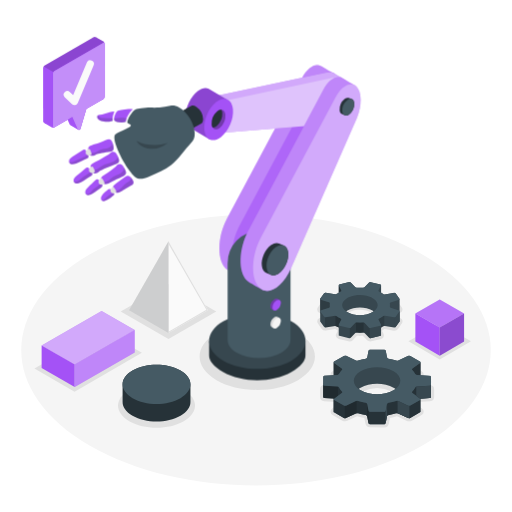
t = 0.00 s
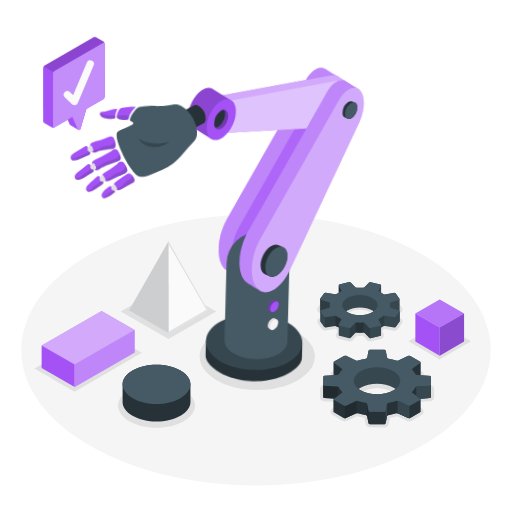
t = 1.13 s
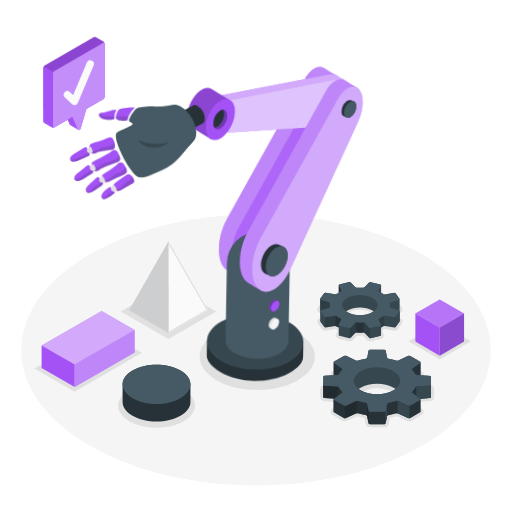
t = 2.25 s
t = 3.00 s: frame unchanged from t = 0.00 s, image omitted
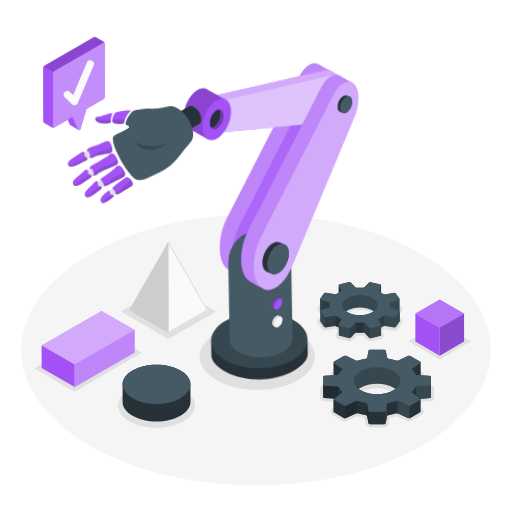
t = 3.75 s
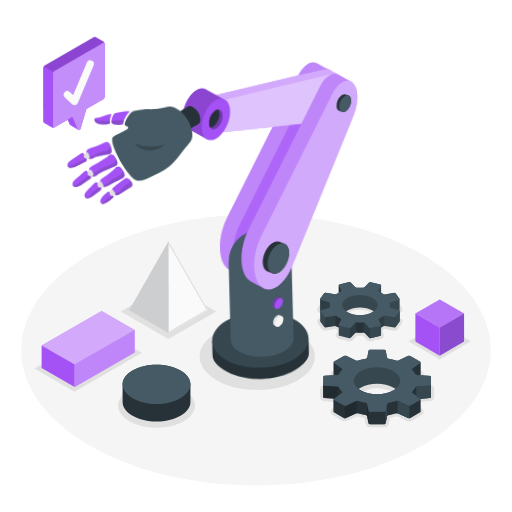
t = 4.88 s

The animated SVG that drew these frames (rendered in a browser with its animation timeline set to each time). Animation: 1 CSS @keyframes rule; one cycle of 6.00 s, repeats indefinitely.

<svg class="animated" id="freepik_stories-robot-arm" xmlns="http://www.w3.org/2000/svg" viewBox="0 0 500 500" version="1.1" xmlns:xlink="http://www.w3.org/1999/xlink" xmlns:svgjs="http://svgjs.com/svgjs"><style>svg#freepik_stories-robot-arm:not(.animated) .animable {opacity: 0;}svg#freepik_stories-robot-arm.animated #freepik--robot-arm--inject-5 {animation: 6s Infinite  linear wind;animation-delay: 0s;}            @keyframes wind {                0% {                    transform: rotate( 0deg );                }                25% {                    transform: rotate( 1deg );                }                75% {                    transform: rotate( -1deg );                }            }        .animator-hidden { display: none; }</style><g id="freepik--Floor--inject-5" class="animable" style="transform-origin: 249.995px 341.768px;"><path id="freepik--floor--inject-5" d="M87.88,248.17c-89.53,51.7-89.53,135.51,0,187.2s234.7,51.69,324.23,0,89.53-135.5,0-187.2S177.41,196.48,87.88,248.17Z" style="fill: rgb(245, 245, 245); transform-origin: 249.995px 341.768px;" class="animable"></path></g><g id="freepik--Shadows--inject-5" class="animable" style="transform-origin: 246.795px 347.536px;"><path id="freepik--Shadow--inject-5" d="M211.43,371.22c-22-12.69-22-33.27,0-46s57.65-12.7,79.63,0,22,33.27,0,46S233.42,383.92,211.43,371.22Z" style="fill: rgb(224, 224, 224); transform-origin: 251.241px 348.22px;" class="animable"></path><path id="freepik--shadow--inject-5" d="M179.42,380.74c7.34,4.24,11,9.79,11,15.34s-3.67,11.1-11,15.34c-14.67,8.47-38.46,8.47-53.14,0-7.33-4.24-11-9.79-11-15.34s3.67-11.1,11-15.34C141,372.27,164.75,372.27,179.42,380.74Z" style="fill: rgb(224, 224, 224); transform-origin: 152.85px 396.08px;" class="animable"></path><polygon id="freepik--shadow--inject-5" points="164.54 277.3 211.17 304.22 164.54 331.14 117.9 304.22 164.54 277.3" style="fill: rgb(224, 224, 224); transform-origin: 164.535px 304.22px;" class="animable"></polygon><polygon id="freepik--shadow--inject-5" points="33.65 359.84 72.82 382.45 138.54 344.56 99.36 321.95 33.65 359.84" style="fill: rgb(224, 224, 224); transform-origin: 86.095px 352.2px;" class="animable"></polygon><polygon id="freepik--shadow--inject-5" points="429.41 315.75 459.94 333.37 429.41 350.99 398.89 333.37 429.41 315.75" style="fill: rgb(224, 224, 224); transform-origin: 429.415px 333.37px;" class="animable"></polygon><path id="freepik--shadow--inject-5" d="M361.26,417.34a4.58,4.58,0,0,1-4.43-3.66l-1-5.42a61,61,0,0,1-7-1.71s.06,0,0,0h-.12L339.21,411a5.27,5.27,0,0,1-2.23.47,5.54,5.54,0,0,1-2.71-.69l-9.51-5.49a3.77,3.77,0,0,1-.32-6.45l5.76-4.14a20.9,20.9,0,0,1-1.44-2.17l-12.13-.77a4.35,4.35,0,0,1-4.06-4.33v-7.07a4.34,4.34,0,0,1,4.07-4.33l12.12-.77a20.9,20.9,0,0,1,1.44-2.17l-5.76-4.15a3.76,3.76,0,0,1,.32-6.44l9.51-5.49a5.43,5.43,0,0,1,2.71-.69,5.27,5.27,0,0,1,2.23.47l9.54,4.42h.18a58.11,58.11,0,0,1,6.88-1.69l1-5.42a4.55,4.55,0,0,1,4.42-3.66h14a4.57,4.57,0,0,1,4.43,3.66l1,5.42a61.54,61.54,0,0,1,7,1.71s-.07,0,0,0h.12l9.55-4.42a5.27,5.27,0,0,1,2.23-.47,5.46,5.46,0,0,1,2.71.69l9.51,5.49a3.76,3.76,0,0,1,.32,6.44l-5.76,4.15a18.54,18.54,0,0,1,1.44,2.17l12.13.77a4.34,4.34,0,0,1,4.06,4.33v7.07a4.35,4.35,0,0,1-4.06,4.33l-12.13.77a20.38,20.38,0,0,1-1.44,2.17l5.76,4.14a3.77,3.77,0,0,1-.32,6.45l-9.51,5.49a5.54,5.54,0,0,1-2.71.69,5.27,5.27,0,0,1-2.23-.47l-9.54-4.42h-.18a60.48,60.48,0,0,1-6.87,1.69l-1,5.42a4.57,4.57,0,0,1-4.43,3.66Zm-7.54-34.71c-3.25,1.88-5.12,4.29-5.12,6.62s1.86,4.74,5.12,6.62a32.51,32.51,0,0,0,29.07,0c3.26-1.88,5.12-4.29,5.12-6.62s-1.86-4.74-5.12-6.62a32.51,32.51,0,0,0-29.07,0Z" style="fill: rgb(224, 224, 224); transform-origin: 368.27px 383.905px;" class="animable"></path><path id="freepik--shadow--inject-5" d="M358.21,332l-3.86-4.06c-1,.05-1.94.08-2.9.08s-1.95,0-2.85-.08l-4.11,4.32a4.24,4.24,0,0,1-3.09,1.21,4.74,4.74,0,0,1-1.14-.13L330.81,331a3.82,3.82,0,0,1-2.58-2.05,3.32,3.32,0,0,1,0-2.87l1.6-3.15a28.34,28.34,0,0,1-2.55-1.57l-9,1.51a4.37,4.37,0,0,1-.64,0,4.57,4.57,0,0,1-3.6-1.88l-3.59-5a3.91,3.91,0,0,1-.69-2.17,3.36,3.36,0,0,1,2.37-3.22l7-2.22v-.66l-6.76-2.15a3.6,3.6,0,0,1-2.67-3.18v-.19a3.23,3.23,0,0,1,.61-1.89l3.91-5.45a4.18,4.18,0,0,1,3.43-1.61,4.87,4.87,0,0,1,.76.06l8.84,1.49c.65-.45,1.35-.89,2.09-1.31l.46-.26-1.47-2.92a3.83,3.83,0,0,1-.42-1.64v-.4l0-.14a3.46,3.46,0,0,1,2.65-2.93l9.77-2.33a3.49,3.49,0,0,1,.91-.11,4.83,4.83,0,0,1,3.39,1.48l3.87,4.07c1-.06,2-.08,3-.08s1.9,0,2.79.07l4.09-4.3a4.27,4.27,0,0,1,3.11-1.23,5.05,5.05,0,0,1,1.12.13l9.43,2.26a3.62,3.62,0,0,1,2.91,3.39,3.3,3.3,0,0,1-.35,1.52l-1.59,3.16.51.29c.73.41,1.41.85,2,1.26l0,0,9-1.51a4.21,4.21,0,0,1,.62-.05,4.62,4.62,0,0,1,3.61,1.88l3.55,4.94a3.72,3.72,0,0,1,.73,2.2v.46l-.06.18a3.38,3.38,0,0,1-2.3,2.6l-7,2.22c0,.22,0,.44,0,.66l6.8,2.15a3.9,3.9,0,0,1,2.12,1.6,3,3,0,0,1,.38,2.51,8,8,0,0,1-1.31,2.31L389.6,320l-1,1.34a4.17,4.17,0,0,1-3.41,1.61,4.69,4.69,0,0,1-.77-.07l-8.83-1.48a27.87,27.87,0,0,1-2.57,1.57l1.49,2.95a3.6,3.6,0,0,1,.08,3.18,3.42,3.42,0,0,1-2.35,1.89l-9.81,2.35a3.55,3.55,0,0,1-.86.1A4.84,4.84,0,0,1,358.21,332Zm6.2-25.33a14.71,14.71,0,0,0-7-3.5,25.67,25.67,0,0,0-5.93-.68c-6,0-11.49,2-13.61,5a3.28,3.28,0,0,0-.55,3.31l.09.24.25.42v0a7.39,7.39,0,0,0,2,2,9.53,9.53,0,0,0,1.15.75,18.09,18.09,0,0,0,4.77,1.82,25.73,25.73,0,0,0,5.93.68,22.4,22.4,0,0,0,10.72-2.5,10.6,10.6,0,0,0,1.19-.78,7.59,7.59,0,0,0,1.71-1.68,3.28,3.28,0,0,0,.3-3.83l-.18-.3a4.4,4.4,0,0,0-.26-.36c-.07-.1-.15-.19-.23-.29Z" style="fill: rgb(224, 224, 224); transform-origin: 351.396px 308.116px;" class="animable"></path></g><g id="freepik--gears-2--inject-5" class="animable animator-hidden" style="transform-origin: 251.66px 177.28px;"><path id="freepik--Gear--inject-5" d="M446.05,236l-2.29-3.53a24.68,24.68,0,0,1-6.72,1.25l-.88,4.1a1.59,1.59,0,0,1-1.63,1.28,30.18,30.18,0,0,1-9.81-2.1,1.59,1.59,0,0,1-1-1.83l.87-4.1a25,25,0,0,1-5.63-3.87l-3.52,2.29h0a1.6,1.6,0,0,1-2.06-.26,32.43,32.43,0,0,1-3.08-4,30.08,30.08,0,0,1-2.38-4.42,1.6,1.6,0,0,1,.6-2l3.53-2.28a24.77,24.77,0,0,1-1.24-6.73l-4.12-.87a1.61,1.61,0,0,1-1.27-1.64,30.2,30.2,0,0,1,2.09-9.8,1.6,1.6,0,0,1,1.83-1l4.11.87a24.33,24.33,0,0,1,3.88-5.63l-2.29-3.53a1.6,1.6,0,0,1,.25-2.06,30.68,30.68,0,0,1,8.41-5.45,1.57,1.57,0,0,1,2,.6L428,184.9a24.72,24.72,0,0,1,6.72-1.26l.88-4.1a1.61,1.61,0,0,1,1.64-1.28,30.68,30.68,0,0,1,9.8,2.08,1.64,1.64,0,0,1,1,1.84l-.88,4.11a25,25,0,0,1,5.63,3.87l3.52-2.28a1.59,1.59,0,0,1,2.06.25,29.49,29.49,0,0,1,3.08,4,30.24,30.24,0,0,1,2.39,4.45,1.6,1.6,0,0,1-.61,2l-3.53,2.29a24.7,24.7,0,0,1,1.24,6.71l4.12.88a1.63,1.63,0,0,1,1.28,1.64,30.42,30.42,0,0,1-2.1,9.8,1.61,1.61,0,0,1-1.83,1l-4.11-.88a24.56,24.56,0,0,1-3.88,5.63l2.3,3.53a1.6,1.6,0,0,1-.26,2.06,29.62,29.62,0,0,1-4,3.07,30.59,30.59,0,0,1-4.42,2.39l-.06,0A1.6,1.6,0,0,1,446.05,236Zm12-17.68,4.78.95a26.8,26.8,0,0,0,1.92-9.39l-4.7-1a.75.75,0,0,1-.6-.73,23.69,23.69,0,0,0-1.37-7.41.77.77,0,0,1,.3-.9l4.07-2.71a28.92,28.92,0,0,0-2.27-4.21,22.43,22.43,0,0,0-3-3.79l-4,2.61a.76.76,0,0,1-.94-.08,23.61,23.61,0,0,0-6.22-4.28.77.77,0,0,1-.42-.85l1-4.79a27.2,27.2,0,0,0-9.39-1.9l-1,4.68a.76.76,0,0,1-.73.61,23,23,0,0,0-7.41,1.38.76.76,0,0,1-.9-.3l-2.72-4.08a30,30,0,0,0-4.2,2.27,22.37,22.37,0,0,0-3.78,3l2.61,4a.76.76,0,0,1-.09.95,23.18,23.18,0,0,0-4.28,6.2.76.76,0,0,1-.85.43l-4.78-1a26.8,26.8,0,0,0-1.92,9.39l4.69,1a.78.78,0,0,1,.61.73,23.71,23.71,0,0,0,1.37,7.43.76.76,0,0,1-.3.89l-4.06,2.71a29,29,0,0,0,2.26,4.2,29.3,29.3,0,0,0,2.93,3.79.08.08,0,0,0,.1,0l4-2.61a.76.76,0,0,1,.94.09,23.3,23.3,0,0,0,6.22,4.26.77.77,0,0,1,.42.85l-1,4.79a27,27,0,0,0,9.39,1.92l1-4.69a.77.77,0,0,1,.73-.6,23.47,23.47,0,0,0,7.42-1.39.76.76,0,0,1,.89.31l2.72,4.07a29,29,0,0,0,4.2-2.27,22.85,22.85,0,0,0,3.79-3l-2.62-4a.75.75,0,0,1,.09-.94,23.43,23.43,0,0,0,4.28-6.21.76.76,0,0,1,.41-.38A.74.74,0,0,1,458,218.34Zm-19.31,4.81h0a14,14,0,0,1-11.31-2.41,14.78,14.78,0,0,1,5.65-26.51,13.92,13.92,0,0,1,11.31,2.4,14.93,14.93,0,0,1,5.87,15.11,14.72,14.72,0,0,1-9.17,10.68A16.45,16.45,0,0,1,438.71,223.15ZM423,206a13.39,13.39,0,0,0,5.3,13.57,12.34,12.34,0,0,0,10.05,2.14h0a13.25,13.25,0,0,0,5.07-23.81,12.43,12.43,0,0,0-10.05-2.14,14.65,14.65,0,0,0-2.13.66A13.21,13.21,0,0,0,423,206Z" style="fill: rgb(240, 240, 240); transform-origin: 435.88px 208.68px;" class="animable"></path><path id="freepik--gear--inject-5" d="M360.62,171.89a10.69,10.69,0,0,0,4.2,10.81,10,10,0,0,0,8.09,1.72,11.7,11.7,0,0,0,1.68-.52,9.36,9.36,0,0,0,1.28-.6,10.52,10.52,0,0,0,5.28-7,10.66,10.66,0,0,0-4.2-10.81,10,10,0,0,0-8.09-1.72A10.67,10.67,0,0,0,360.62,171.89Zm1.27.27a9.26,9.26,0,0,1,4.64-6.17,10.62,10.62,0,0,1,1.13-.53,11.74,11.74,0,0,1,1.49-.46,8.7,8.7,0,0,1,7,1.5,9.27,9.27,0,0,1-3.54,16.66,8.68,8.68,0,0,1-7-1.5A9.38,9.38,0,0,1,361.89,172.16Zm-9.17,13.71a22.69,22.69,0,0,0,2.18,2.83,1.25,1.25,0,0,0,1.6.21l2.43-1.58A17.51,17.51,0,0,0,362.8,190l-.6,2.82a1.24,1.24,0,0,0,.75,1.42,21.22,21.22,0,0,0,7,1.49,1.24,1.24,0,0,0,1.27-1l.6-2.83a17.93,17.93,0,0,0,4.62-.86l1.57,2.43a1.26,1.26,0,0,0,1.5.49h0c.59-.26,1.18-.55,1.76-.86s.94-.55,1.4-.85a21,21,0,0,0,2.83-2.18,1.24,1.24,0,0,0,.2-1.59l-1.58-2.43a17.81,17.81,0,0,0,2.67-3.87l2.82.6A1.23,1.23,0,0,0,391,182a21.62,21.62,0,0,0,1.49-7,1.24,1.24,0,0,0-1-1.27l-2.83-.61a17.61,17.61,0,0,0-.85-4.61l2.42-1.58a1.23,1.23,0,0,0,.48-1.53,21.74,21.74,0,0,0-3.89-6,1.25,1.25,0,0,0-1.6-.2l-2.42,1.57a18.1,18.1,0,0,0-3.87-2.66l.6-2.82a1.26,1.26,0,0,0-.76-1.43,21.67,21.67,0,0,0-7-1.48,1.25,1.25,0,0,0-1.27,1l-.6,2.83a17.21,17.21,0,0,0-4.62.85l-1.58-2.42a1.22,1.22,0,0,0-1.54-.47,20.76,20.76,0,0,0-3.14,1.69,21.3,21.3,0,0,0-2.83,2.19,1.22,1.22,0,0,0-.2,1.59l1.57,2.43A17.51,17.51,0,0,0,355,166l-2.83-.6a1.25,1.25,0,0,0-1.42.76,21.57,21.57,0,0,0-1.49,7,1.27,1.27,0,0,0,1,1.27l2.83.6a17.62,17.62,0,0,0,.86,4.62l-2.43,1.57a1.26,1.26,0,0,0-.47,1.54A22.4,22.4,0,0,0,352.72,185.87Zm-.47-3.58,2.8-1.87a.64.64,0,0,0,.25-.76,16.46,16.46,0,0,1-1-5.22.66.66,0,0,0-.52-.62l-3.23-.68a18.93,18.93,0,0,1,1.32-6.43l3.29.65a.63.63,0,0,0,.72-.35,16.52,16.52,0,0,1,3-4.37.65.65,0,0,0,.08-.8l-1.81-2.78a15.94,15.94,0,0,1,2.6-2.06,20.67,20.67,0,0,1,2.88-1.56l1.87,2.81a.63.63,0,0,0,.76.25,16.46,16.46,0,0,1,5.21-1,.64.64,0,0,0,.62-.51l.69-3.23a19.21,19.21,0,0,1,6.43,1.31l-.66,3.3a.66.66,0,0,0,.36.72,16.49,16.49,0,0,1,4.37,3,.64.64,0,0,0,.76.1l0,0,2.78-1.8A15.54,15.54,0,0,1,388,163a20.14,20.14,0,0,1,1.56,2.89l-2.8,1.87a.65.65,0,0,0-.26.76,16.17,16.17,0,0,1,1,5.21.66.66,0,0,0,.52.62l3.24.69a19.17,19.17,0,0,1-1.32,6.43l-3.29-.66a.7.7,0,0,0-.38,0,.62.62,0,0,0-.34.32,16.7,16.7,0,0,1-3,4.37.65.65,0,0,0-.08.8l1.8,2.78a16.5,16.5,0,0,1-2.6,2.06,21,21,0,0,1-2.87,1.56l-1.87-2.81a.66.66,0,0,0-.76-.26,16.51,16.51,0,0,1-5.22,1,.64.64,0,0,0-.62.51l-.68,3.23a19.08,19.08,0,0,1-6.44-1.32l.66-3.3a.63.63,0,0,0-.36-.71,16.58,16.58,0,0,1-4.37-3,.63.63,0,0,0-.8-.08l-2.81,1.83a21.25,21.25,0,0,1-3.58-5.51Z" style="fill: rgb(240, 240, 240); transform-origin: 370.875px 174.055px;" class="animable"></path><path id="freepik--gear--inject-5" d="M48.33,218.2a10.65,10.65,0,0,0,4.2,10.8,10,10,0,0,0,8.09,1.72,11.67,11.67,0,0,0,1.68-.51,13.62,13.62,0,0,0,1.28-.6,10.52,10.52,0,0,0,1.08-17.84,9.94,9.94,0,0,0-8.09-1.72A10.66,10.66,0,0,0,48.33,218.2Zm1.27.27a9.24,9.24,0,0,1,4.64-6.17,8.83,8.83,0,0,1,1.12-.53,10.45,10.45,0,0,1,1.5-.46,8.63,8.63,0,0,1,7,1.5,9.26,9.26,0,0,1-3.55,16.65,8.63,8.63,0,0,1-7-1.5A9.36,9.36,0,0,1,49.6,218.47Zm-9.17,13.7A22.56,22.56,0,0,0,42.61,235a1.25,1.25,0,0,0,1.6.2l2.42-1.57a18.16,18.16,0,0,0,3.88,2.66l-.61,2.82a1.25,1.25,0,0,0,.76,1.42,21.74,21.74,0,0,0,7,1.49,1.23,1.23,0,0,0,1.27-1l.6-2.82a17.93,17.93,0,0,0,4.63-.86l1.57,2.43a1.25,1.25,0,0,0,1.5.48h0c.59-.26,1.18-.54,1.75-.86s1-.54,1.41-.84a22.61,22.61,0,0,0,2.83-2.18,1.25,1.25,0,0,0,.2-1.6l-1.58-2.43a17.68,17.68,0,0,0,2.67-3.87l2.82.6a1.24,1.24,0,0,0,1.42-.75,21.68,21.68,0,0,0,1.49-7,1.27,1.27,0,0,0-1-1.28l-2.83-.6a17.69,17.69,0,0,0-.85-4.62L78,213.29a1.24,1.24,0,0,0,.47-1.54,20.83,20.83,0,0,0-1.69-3.16,23,23,0,0,0-2.19-2.83,1.25,1.25,0,0,0-1.6-.19l-2.42,1.57a17.57,17.57,0,0,0-3.88-2.66l.61-2.83a1.25,1.25,0,0,0-.76-1.42,21.4,21.4,0,0,0-7-1.48,1.24,1.24,0,0,0-1.27,1l-.6,2.82a17.62,17.62,0,0,0-4.62.86L51.49,201a1.24,1.24,0,0,0-1.54-.47,21.76,21.76,0,0,0-3.14,1.7A22,22,0,0,0,44,204.4a1.25,1.25,0,0,0-.19,1.6l1.57,2.43a17.89,17.89,0,0,0-2.67,3.87l-2.82-.6a1.24,1.24,0,0,0-1.42.75,21.62,21.62,0,0,0-1.49,7,1.25,1.25,0,0,0,1,1.27l2.83.6a18.11,18.11,0,0,0,.85,4.63l-2.42,1.57a1.25,1.25,0,0,0-.47,1.54A21.76,21.76,0,0,0,40.43,232.17ZM40,228.59l2.79-1.86A.65.65,0,0,0,43,226a16.51,16.51,0,0,1-1-5.22.64.64,0,0,0-.52-.62l-3.23-.68A19.21,19.21,0,0,1,39.61,213l3.3.66a.65.65,0,0,0,.72-.36,16.09,16.09,0,0,1,3-4.36.65.65,0,0,0,.08-.8l-1.81-2.78a15.42,15.42,0,0,1,2.6-2.06,19.67,19.67,0,0,1,2.88-1.56l1.87,2.8a.64.64,0,0,0,.76.26,16.19,16.19,0,0,1,5.21-1,.65.65,0,0,0,.62-.52l.69-3.22A19,19,0,0,1,66,201.4l-.66,3.3a.64.64,0,0,0,.36.72,16.52,16.52,0,0,1,4.37,3,.67.67,0,0,0,.76.1l0,0,2.77-1.8a16.09,16.09,0,0,1,2.07,2.6,20.58,20.58,0,0,1,1.56,2.88l-2.8,1.87a.65.65,0,0,0-.26.76,16.55,16.55,0,0,1,1,5.21.65.65,0,0,0,.51.62l3.24.69a19.21,19.21,0,0,1-1.31,6.44l-3.3-.66a.59.59,0,0,0-.37,0,.66.66,0,0,0-.35.33,16.35,16.35,0,0,1-3,4.36.64.64,0,0,0-.07.8l1.8,2.78a15.94,15.94,0,0,1-2.6,2.06A20,20,0,0,1,66.81,239l-1.87-2.8a.64.64,0,0,0-.76-.26,16.5,16.5,0,0,1-5.22,1,.65.65,0,0,0-.62.51l-.69,3.23a19.06,19.06,0,0,1-6.43-1.31l.66-3.3a.65.65,0,0,0-.36-.72,16.58,16.58,0,0,1-4.37-3,.65.65,0,0,0-.8-.07l-2.81,1.82a22,22,0,0,1-2-2.63A20.12,20.12,0,0,1,40,228.59Z" style="fill: rgb(240, 240, 240); transform-origin: 58.6099px 220.385px;" class="animable"></path><path id="freepik--gear--inject-5" d="M412.35,134.53a12,12,0,0,0,4.74,12.19,11.29,11.29,0,0,0,9.14,1.95,13.79,13.79,0,0,0,1.89-.59,12,12,0,0,0,7.4-8.62,12,12,0,0,0-4.74-12.19,11.26,11.26,0,0,0-9.13-2A12,12,0,0,0,412.35,134.53Zm1.43.3a10.57,10.57,0,0,1,6.51-7.56,10.89,10.89,0,0,1,1.68-.52,9.78,9.78,0,0,1,7.94,1.69,10.47,10.47,0,0,1-4,18.8,9.76,9.76,0,0,1-7.93-1.69A10.59,10.59,0,0,1,413.78,134.83ZM403.43,150.3a25,25,0,0,0,2.46,3.2,1.4,1.4,0,0,0,1.81.23l2.73-1.77a20.61,20.61,0,0,0,4.38,3l-.68,3.18a1.4,1.4,0,0,0,.85,1.61,24.2,24.2,0,0,0,7.87,1.68,1.41,1.41,0,0,0,1.44-1.12l.67-3.18a19.89,19.89,0,0,0,5.22-1L432,158.9a1.41,1.41,0,0,0,1.69.55h0c.68-.3,1.34-.62,2-1s1.06-.61,1.58-1a24.44,24.44,0,0,0,3.2-2.46,1.4,1.4,0,0,0,.22-1.8l-1.78-2.75a19.61,19.61,0,0,0,3-4.36l3.19.68a1.4,1.4,0,0,0,1.6-.86,24.36,24.36,0,0,0,1.69-7.87,1.43,1.43,0,0,0-1.12-1.44l-3.2-.68a20,20,0,0,0-1-5.21l2.74-1.78a1.39,1.39,0,0,0,.53-1.73,24.94,24.94,0,0,0-1.91-3.57,24.57,24.57,0,0,0-2.48-3.19,1.39,1.39,0,0,0-1.8-.22L437.45,122a20.29,20.29,0,0,0-4.38-3l.69-3.19a1.42,1.42,0,0,0-.86-1.6,24.24,24.24,0,0,0-7.87-1.67,1.41,1.41,0,0,0-1.44,1.11l-.67,3.19a20,20,0,0,0-5.22,1l-1.78-2.74a1.38,1.38,0,0,0-1.74-.53,24.88,24.88,0,0,0-3.55,1.91,25.41,25.41,0,0,0-3.2,2.47,1.4,1.4,0,0,0-.22,1.8l1.78,2.74a19.31,19.31,0,0,0-3,4.37l-3.19-.68a1.41,1.41,0,0,0-1.6.86,24.36,24.36,0,0,0-1.69,7.87,1.42,1.42,0,0,0,1.12,1.43l3.19.68a20.48,20.48,0,0,0,1,5.22L402,145a1.41,1.41,0,0,0-.53,1.74A24.49,24.49,0,0,0,403.43,150.3Zm-.53-4,3.15-2.11a.7.7,0,0,0,.29-.85,18.72,18.72,0,0,1-1.08-5.9.74.74,0,0,0-.59-.7l-3.65-.77a21.58,21.58,0,0,1,1.49-7.26l3.72.74a.73.73,0,0,0,.81-.4,18.53,18.53,0,0,1,3.4-4.93.73.73,0,0,0,.09-.9l-2-3.14a18.19,18.19,0,0,1,2.93-2.33,23.89,23.89,0,0,1,3.25-1.76l2.11,3.17a.74.74,0,0,0,.87.29,18,18,0,0,1,5.88-1.1.74.74,0,0,0,.7-.58l.77-3.64a21.66,21.66,0,0,1,7.27,1.47l-.75,3.73a.73.73,0,0,0,.4.81,19,19,0,0,1,4.94,3.39.71.71,0,0,0,.85.12l.05,0,3.13-2a17.39,17.39,0,0,1,2.34,2.93,22.2,22.2,0,0,1,1.75,3.26l-3.15,2.1a.72.72,0,0,0-.29.86,18.7,18.7,0,0,1,1.08,5.88.74.74,0,0,0,.58.71l3.66.77a21.64,21.64,0,0,1-1.49,7.27l-3.72-.75a.85.85,0,0,0-.42,0,.74.74,0,0,0-.39.37,18.8,18.8,0,0,1-3.4,4.93.72.72,0,0,0-.09.9l2,3.14a18.64,18.64,0,0,1-2.93,2.33,24.4,24.4,0,0,1-3.25,1.76l-2.11-3.17a.72.72,0,0,0-.86-.29,18.94,18.94,0,0,1-5.89,1.1.72.72,0,0,0-.7.57l-.77,3.65a21.25,21.25,0,0,1-7.27-1.49l.75-3.72a.73.73,0,0,0-.41-.81A18.58,18.58,0,0,1,411,150.5a.72.72,0,0,0-.9-.08l-3.18,2.06a25.84,25.84,0,0,1-2.29-3A23.32,23.32,0,0,1,402.9,146.26Z" style="fill: rgb(240, 240, 240); transform-origin: 423.95px 136.985px;" class="animable"></path></g><g id="freepik--geometric-objects--inject-5" class="animable" style="transform-origin: 246.925px 323.701px;"><g id="freepik--Pyramid--inject-5" class="animable" style="transform-origin: 164.535px 280.445px;"><polygon points="203.01 302.98 164.54 325.2 164.53 235.69 203.01 302.98" style="fill: rgb(250, 250, 250); transform-origin: 183.77px 280.445px;" id="eleeqg2zf1c08" class="animable"></polygon><polygon points="164.54 325.2 203.01 302.98 164.53 235.69 164.53 235.69 164.54 238.18 201.54 302.54 164.54 323.9 164.54 325.2" style="fill: rgb(224, 224, 224); transform-origin: 183.77px 280.445px;" id="el5lbffhboy0i" class="animable"></polygon><polygon points="126.06 302.98 164.54 325.2 164.53 235.69 126.06 302.98" style="fill: rgb(224, 224, 224); transform-origin: 145.3px 280.445px;" id="elyc0egczbol" class="animable"></polygon><g id="ele771de56zo4"><polygon points="126.06 302.98 164.54 325.2 164.53 235.69 126.06 302.98" style="fill: rgb(38, 50, 56); opacity: 0.1; transform-origin: 145.3px 280.445px;" class="animable"></polygon></g></g><g id="freepik--Cuboid--inject-5" class="animable" style="transform-origin: 86.09px 340.795px;"><polygon points="40.65 337.39 72.95 356.03 131.53 322.25 99.23 303.61 40.65 337.39" style="fill: rgb(164, 82, 246); transform-origin: 86.09px 329.82px;" id="elo5ewhrixw2" class="animable"></polygon><g id="elk65ow9beyqs"><polygon points="40.65 337.39 72.95 356.03 131.53 322.25 99.23 303.61 40.65 337.39" style="fill: rgb(255, 255, 255); opacity: 0.5; transform-origin: 86.09px 329.82px;" class="animable"></polygon></g><polygon points="40.65 337.39 72.95 356.03 72.95 377.98 40.65 359.33 40.65 337.39" style="fill: rgb(164, 82, 246); transform-origin: 56.8px 357.685px;" id="elp786mzr3xud" class="animable"></polygon><polygon points="131.53 322.25 131.53 344.2 72.95 377.98 72.95 356.03 131.53 322.25" style="fill: rgb(164, 82, 246); transform-origin: 102.24px 350.115px;" id="eldc23zq3qbe5" class="animable"></polygon><g id="el4nzhb4ts1de"><polygon points="131.53 322.25 131.53 344.2 72.95 377.98 72.95 356.03 131.53 322.25" style="fill: rgb(255, 255, 255); opacity: 0.3; transform-origin: 102.24px 350.115px;" class="animable"></polygon></g></g><g id="freepik--Cylinder--inject-5" class="animable" style="transform-origin: 152.85px 383.96px;"><path d="M119.72,375.34c0-4.9,3.24-9.79,9.71-13.53,12.93-7.47,33.91-7.47,46.85,0,6.47,3.74,9.7,8.63,9.7,13.53v17.25c0,4.89-3.23,9.79-9.7,13.52-12.94,7.47-33.92,7.47-46.85,0-6.48-3.73-9.71-8.63-9.71-13.52Z" style="fill: rgb(38, 50, 56); transform-origin: 152.85px 383.96px;" id="el9tzdveg4xab" class="animable"></path><path d="M176.28,361.81c6.47,3.74,9.7,8.63,9.7,13.53s-3.23,9.79-9.7,13.52c-12.94,7.47-33.92,7.47-46.86,0-6.46-3.73-9.7-8.63-9.7-13.52s3.24-9.79,9.71-13.53C142.36,354.34,163.34,354.34,176.28,361.81Z" style="fill: rgb(69, 90, 100); transform-origin: 152.85px 375.335px;" id="elze09ks6r7e" class="animable"></path></g><g id="freepik--Cube--inject-5" class="animable" style="transform-origin: 429.415px 319.85px;"><polygon points="429.41 292.39 453.2 306.12 429.41 319.85 405.63 306.12 429.41 292.39" style="fill: rgb(164, 82, 246); transform-origin: 429.415px 306.12px;" id="elidx977a71un" class="animable"></polygon><g id="elr31kslqhvjs"><polygon points="429.41 292.39 453.2 306.12 429.41 319.85 405.63 306.12 429.41 292.39" style="fill: rgb(255, 255, 255); opacity: 0.2; transform-origin: 429.415px 306.12px;" class="animable"></polygon></g><polygon points="405.63 306.12 405.63 333.58 429.41 347.31 429.41 319.85 405.63 306.12" style="fill: rgb(164, 82, 246); transform-origin: 417.52px 326.715px;" id="elhljmpy458de" class="animable"></polygon><polygon points="453.2 306.12 453.2 333.58 429.41 347.31 429.41 319.85 453.2 306.12" style="fill: rgb(164, 82, 246); transform-origin: 441.305px 326.715px;" id="elcltm565purj" class="animable"></polygon><g id="elc4804m2eo9h"><polygon points="453.2 306.12 453.2 333.58 429.41 347.31 429.41 319.85 453.2 306.12" style="fill: rgb(38, 50, 56); opacity: 0.2; transform-origin: 441.305px 326.715px;" class="animable"></polygon></g></g></g><g id="freepik--gears-1--inject-5" class="animable" style="transform-origin: 366.755px 344.862px;"><g id="freepik--gear--inject-5" class="animable" style="transform-origin: 368.265px 377.87px;"><path d="M315.62,374.23l0,13.2a1.28,1.28,0,0,0,1.19,1.26l9,.57V402h0a.79.79,0,0,0,.44.64l9.52,5.5a2.46,2.46,0,0,0,1.2.24v0a2.13,2.13,0,0,0,.9-.17l9.65-4.47a3.53,3.53,0,0,1,2.2-.13,58.41,58.41,0,0,0,7.49,1.78,1.81,1.81,0,0,1,1.39,1.35l1.21,6.36a1.41,1.41,0,0,0,.52.83h0a1.43,1.43,0,0,0,.89.34h14a1.35,1.35,0,0,0,.8-.31c.07,0,.11-.1.18-.16a1.54,1.54,0,0,0,.19-.17v-.15c.08-.13.21-.23.24-.38l1.2-6.36a1.82,1.82,0,0,1,1.4-1.35,57.86,57.86,0,0,0,7.48-1.78,3.56,3.56,0,0,1,2.21.13l9.64,4.47a2.21,2.21,0,0,0,.59.1v.06a1.82,1.82,0,0,0,.33,0h.26a2.23,2.23,0,0,0,.91-.24h0l9.51-5.5a.88.88,0,0,0,.34-.32l0,0a.45.45,0,0,0,.07-.25l0,0h0v-5.41h0v-7.31h0l8.85-.56h.17c.09,0,.14-.09.23-.11a1.25,1.25,0,0,0,.6-.29,1.3,1.3,0,0,0,.19-.45c.05-.13.16-.24.16-.4h0v-7.08h0v-5h0v-7.07a1.28,1.28,0,0,0-1.19-1.26l-9-.57v-12.7h0a.74.74,0,0,0-.44-.67l-9.51-5.5a2.53,2.53,0,0,0-2.1-.09L389,352a3.6,3.6,0,0,1-2.2.13,58.41,58.41,0,0,0-7.49-1.78,1.83,1.83,0,0,1-1.4-1.36l-1.2-6.35a1.48,1.48,0,0,0-1.41-1.17h-14a1.5,1.5,0,0,0-1.41,1.17l-1.2,6.35a1.83,1.83,0,0,1-1.4,1.36,56.26,56.26,0,0,0-7.48,1.78,3.63,3.63,0,0,1-2.21-.13l-9.64-4.47a2.59,2.59,0,0,0-2.11.09l-9.51,5.5a.75.75,0,0,0-.44.69h0v12.68l-9,.57a1.28,1.28,0,0,0-1.19,1.26V374A2,2,0,0,0,315.62,374.23Zm36.56,4.49c8.88-5.13,23.27-5.13,32.15,0,.67.38,1.29.78,1.86,1.18a18.73,18.73,0,0,1-1.86,1.23c-8.88,5.12-23.27,5.12-32.15,0a22.16,22.16,0,0,1-1.86-1.22C350.89,379.5,351.51,379.11,352.18,378.72Z" style="fill: rgb(55, 71, 79); transform-origin: 368.195px 377.87px;" id="elihexd5u83e" class="animable"></path><path d="M315.61,374.23l0,13.2a1.28,1.28,0,0,0,1.19,1.26l9,.57V402a.79.79,0,0,0,.44.64l9.52,5.49a2.24,2.24,0,0,0,1.2.25v0a2.13,2.13,0,0,0,.9-.17l9.65-4.47a3.39,3.39,0,0,1,.9-.22h0a3.42,3.42,0,0,1,1.3.09,58.41,58.41,0,0,0,7.49,1.78,1.75,1.75,0,0,1,.59.24v.07a1.7,1.7,0,0,1,.8,1l1.21,6.36a1.47,1.47,0,0,0,.52.83h0a1.4,1.4,0,0,0,.89.33h14l.26,0a1.54,1.54,0,0,0,.91-.6v-.15c.08-.13.21-.23.24-.38l1.2-6.36a1.74,1.74,0,0,1,.57-.91v0a1.73,1.73,0,0,1,.83-.42,57.86,57.86,0,0,0,7.48-1.78,3.61,3.61,0,0,1,1.48-.07v0a3.13,3.13,0,0,1,.73.16l9.64,4.47a2.08,2.08,0,0,0,.59.1v.06h0a2.59,2.59,0,0,0,1.51-.25h0l9.51-5.49a1.27,1.27,0,0,0,.21-.15.9.9,0,0,0,.15-.19.71.71,0,0,0,.09-.28h0V389.27l1.65-.11,7.21-.46h.16a1.29,1.29,0,0,0,1.19-1.24V375.38a1.28,1.28,0,0,1-1.19,1.26l-12.67.81a2.34,2.34,0,0,0-1.72,1.13,18.7,18.7,0,0,1-2.69,3.74,1,1,0,0,0,.14,1.55l7.54,5.42a.71.71,0,0,1-.07,1.29l-9.51,5.5a2.63,2.63,0,0,1-2.11.09L389,391.7a3.48,3.48,0,0,0-2.21-.13,57.86,57.86,0,0,1-7.48,1.78,1.84,1.84,0,0,0-1.4,1.35l-1.2,6.36a1.51,1.51,0,0,1-1.41,1.17h-14a1.49,1.49,0,0,1-1.41-1.17l-1.21-6.36a1.81,1.81,0,0,0-1.38-1.35,56.57,56.57,0,0,1-7.5-1.79,3.53,3.53,0,0,0-2.2.14l-9.65,4.47a2.61,2.61,0,0,1-2.1-.09l-9.52-5.5a.71.71,0,0,1-.06-1.28l7.54-5.43a1,1,0,0,0,.14-1.55,19.1,19.1,0,0,1-2.69-3.74,2.34,2.34,0,0,0-1.71-1.13l-12.68-.8a1.28,1.28,0,0,1-1.18-1.27V374A1.09,1.09,0,0,0,315.61,374.23Z" style="fill: rgb(38, 50, 56); transform-origin: 368.215px 394.11px;" id="elr8y8wf1jd2h" class="animable"></path><path d="M325.85,353.81v12.67l3.66-.23a2.33,2.33,0,0,0,1.71-1.14,19,19,0,0,1,2.69-3.73,1,1,0,0,0-.14-1.55l-7.54-5.43a.81.81,0,0,1-.37-.59Z" style="fill: rgb(38, 50, 56); transform-origin: 330.032px 360.145px;" id="el0u99a7d6ks1r" class="animable"></path><path d="M402.6,361.38a18.64,18.64,0,0,1,2.69,3.73,2.33,2.33,0,0,0,1.72,1.14l3.64.23v-12.7a.79.79,0,0,1-.38.62l-7.54,5.43A1,1,0,0,0,402.6,361.38Z" style="fill: rgb(38, 50, 56); transform-origin: 406.471px 360.13px;" id="elr5uvrlgcgst" class="animable"></path><path d="M398.6,347.53,389,352a3.6,3.6,0,0,1-2.2.13,58.41,58.41,0,0,0-7.49-1.78,1.83,1.83,0,0,1-1.4-1.36l-1.2-6.35a1.48,1.48,0,0,0-1.41-1.17h-14a1.5,1.5,0,0,0-1.41,1.17l-1.2,6.35a1.83,1.83,0,0,1-1.4,1.36,56.26,56.26,0,0,0-7.48,1.78,3.63,3.63,0,0,1-2.21-.13l-9.64-4.47a2.59,2.59,0,0,0-2.11.09l-9.51,5.5a.7.7,0,0,0-.07,1.28l7.54,5.43a1,1,0,0,1,.14,1.55,18.64,18.64,0,0,0-2.69,3.73,2.33,2.33,0,0,1-1.71,1.14l-12.68.8a1.28,1.28,0,0,0-1.19,1.26v7.07a1.28,1.28,0,0,0,1.19,1.27l12.68.8a2.33,2.33,0,0,1,1.71,1.14,18.64,18.64,0,0,0,2.69,3.73,1,1,0,0,1-.14,1.55l-7.54,5.42a.71.71,0,0,0,.07,1.29l9.51,5.49a2.59,2.59,0,0,0,2.11.1l9.64-4.47a3.48,3.48,0,0,1,2.21-.13,57.86,57.86,0,0,0,7.48,1.78,1.84,1.84,0,0,1,1.4,1.35l1.2,6.36a1.49,1.49,0,0,0,1.41,1.16h14a1.48,1.48,0,0,0,1.41-1.16l1.2-6.36a1.84,1.84,0,0,1,1.4-1.35,58.41,58.41,0,0,0,7.49-1.78,3.46,3.46,0,0,1,2.2.13l9.65,4.47a2.57,2.57,0,0,0,2.1-.1l9.51-5.49a.71.71,0,0,0,.07-1.29l-7.54-5.42a1,1,0,0,1-.14-1.55,18.64,18.64,0,0,0,2.69-3.73,2.33,2.33,0,0,1,1.71-1.14l12.68-.8a1.28,1.28,0,0,0,1.19-1.27v-7.07a1.28,1.28,0,0,0-1.19-1.26l-12.68-.8a2.33,2.33,0,0,1-1.71-1.14,18.64,18.64,0,0,0-2.69-3.73,1,1,0,0,1,.14-1.55l7.54-5.43a.7.7,0,0,0-.07-1.28l-9.51-5.5A2.57,2.57,0,0,0,398.6,347.53Zm-14.27,15c8.87,5.12,8.87,13.43,0,18.56s-23.27,5.12-32.15,0-8.87-13.44,0-18.56S375.45,357.44,384.33,362.57Z" style="fill: rgb(69, 90, 100); transform-origin: 368.3px 371.845px;" id="elmy9dulfmvl9" class="animable"></path><path d="M410.66,389.93a.81.81,0,0,0-.38-.64l-3.8-2.73v-9a1.69,1.69,0,0,1,.53-.12l12.67-.81a1.28,1.28,0,0,0,1.19-1.26v12.07a1.29,1.29,0,0,1-1.19,1.24h-.16l-7.21.46-1.65.11Z" style="fill: rgb(55, 71, 79); transform-origin: 413.675px 382.65px;" id="elt3qw98so0i" class="animable"></path><path d="M388.23,391.51a2.53,2.53,0,0,1,.72.19l9.64,4.47a2.42,2.42,0,0,0,1.24.15v12.05a2.83,2.83,0,0,1-.65,0h0v-.06a2.08,2.08,0,0,1-.59-.1L389,403.74a3,3,0,0,0-.72-.16Z" style="fill: rgb(55, 71, 79); transform-origin: 394.03px 399.949px;" id="eludiukr4ciz" class="animable"></path><path d="M376.48,401.51a1.77,1.77,0,0,0,.18-.45l1.2-6.36a1.66,1.66,0,0,1,.19-.48v12a1.45,1.45,0,0,0-.19.47l-1.2,6.36a.83.83,0,0,1-.18.3Z" style="fill: rgb(55, 71, 79); transform-origin: 377.265px 403.785px;" id="el1b8ta7t9en2i" class="animable"></path><g id="el6e9p6s4mn64"><path d="M358.46,394.22a1.48,1.48,0,0,1,.18.48l1.21,6.36a1.46,1.46,0,0,0,.18.45v12a1.46,1.46,0,0,1-.18-.45l-1.21-6.36a1.23,1.23,0,0,0-.18-.43Z" style="opacity: 0.15; transform-origin: 359.245px 403.865px;" class="animable"></path></g><g id="elonqxcsiwuap"><path d="M336.68,396.32a2.37,2.37,0,0,0,1.23-.15l9.65-4.47a2.53,2.53,0,0,1,.72-.19v12a2.91,2.91,0,0,0-.72.19l-9.65,4.47a2.13,2.13,0,0,1-.9.17v0h-.33Z" style="opacity: 0.15; transform-origin: 342.48px 399.926px;" class="animable"></path></g><g id="el1zi8tzolawj"><path d="M316.83,376.65l12.68.8a1.63,1.63,0,0,1,.52.12v9l-3.8,2.74a.81.81,0,0,0-.38.63v-.67l-9-.57a1.28,1.28,0,0,1-1.19-1.26l0-13.2a1.09,1.09,0,0,1,0-.26v1.41A1.28,1.28,0,0,0,316.83,376.65Z" style="opacity: 0.15; transform-origin: 322.841px 381.96px;" class="animable"></path></g></g><g id="freepik--gear--inject-5" class="animable" style="transform-origin: 351.465px 302.892px;"><path d="M390.34,303.76v0h0a.57.57,0,0,0-.07-.22h0c0-4,0-10.93,0-11.37v0a.91.91,0,0,0-.2-.54l-3.55-4.95a1.69,1.69,0,0,0-1.46-.69l-9.28,1.56A2.9,2.9,0,0,1,374,287c-.57-.4-1.19-.79-1.84-1.16v-7.38h0c0-.3-.28-.58-.74-.69L362,275.52a1.7,1.7,0,0,0-1.51.29L356,280.55a2.17,2.17,0,0,1-1.48.46,48.37,48.37,0,0,0-6.14,0,2.44,2.44,0,0,1-1.65-.72l-4-4.24a1.82,1.82,0,0,0-1.57-.58l-9.79,2.33a.64.64,0,0,0-.51.65v0c0,.41,0,3.91,0,7.32a24.62,24.62,0,0,0-2.18,1.39,2.54,2.54,0,0,1-1.62.28L318,286a1.59,1.59,0,0,0-1.42.42l-3.91,5.44a.43.43,0,0,0-.08.24v0c0,.82,0,14,0,14.13a.4.4,0,0,0,.08.22c0,4.07,0,7,0,7.15a1,1,0,0,0,.2.58l3.55,4.95a1.7,1.7,0,0,0,1.46.69l9.28-1.57a3,3,0,0,1,1.78.51c.58.41,1.19.79,1.84,1.17v7.35c0,.3.28.59.74.71l9.42,2.25a1.74,1.74,0,0,0,1.53-.29l4.5-4.74a2.12,2.12,0,0,1,1.48-.46,50.3,50.3,0,0,0,6.14,0,2.46,2.46,0,0,1,1.65.71l4,4.25a1.84,1.84,0,0,0,1.57.58l9.8-2.34a.62.62,0,0,0,.49-.54c0-.16,0-7.46,0-7.46a24.56,24.56,0,0,0,2.18-1.38,2.42,2.42,0,0,1,1.62-.28l9,1.52a1.57,1.57,0,0,0,1.42-.43l3.91-5.44a.46.46,0,0,0,.08-.24c0-.26,0-9.43,0-9.93Zm-52.43.28c.43-.3.9-.59,1.4-.89,6.73-3.88,17.64-3.88,24.37,0,.49.29.95.58,1.36.88a14.33,14.33,0,0,1-1.47,1c-4.79,2.72-12.1,3.68-18.69,2.11a21.19,21.19,0,0,1-5.53-2.12A13.75,13.75,0,0,1,337.91,304Z" style="fill: rgb(55, 71, 79); transform-origin: 351.465px 302.88px;" id="el5ke7feh0qe7" class="animable"></path><path d="M333,284.7c-.75.35-1.48.72-2.17,1.11,0-3.41,0-6.91,0-7.32a.8.8,0,0,0,.1.38l2.35,4.65A.85.85,0,0,1,333,284.7Z" style="fill: rgb(38, 50, 56); transform-origin: 332.12px 282.15px;" id="el9jld4fwqcqe" class="animable"></path><g id="el02540bz5e80l"><path d="M322.17,296.33a9.58,9.58,0,0,0,0,3.07,1,1,0,0,1-.62,1.08l-8.48,2.68a.55.55,0,0,0-.39.54v2.75a.37.37,0,0,1-.07-.2c0-4.82,0-12.86,0-13.56v-.59c0,.25.27.5.68.63l8,2.54A1.11,1.11,0,0,1,322.17,296.33Z" style="opacity: 0.15; transform-origin: 317.396px 299.275px;" class="animable"></path></g><g id="eljvvnkz75d3l"><path d="M327.47,308.31v9.94a1.28,1.28,0,0,0-.34,0l-9.28,1.55a1.1,1.1,0,0,1-.47,0v-9.93a1.18,1.18,0,0,0,.49,0l9.28-1.56A1.13,1.13,0,0,1,327.47,308.31Z" style="opacity: 0.15; transform-origin: 322.425px 314.062px;" class="animable"></path></g><path d="M330.75,319.92c-.64-.37-1.26-.75-1.84-1.16a3.37,3.37,0,0,0-1.44-.51v-9.94a3.14,3.14,0,0,1,1.45.52,28.69,28.69,0,0,0,3.76,2.16c.55.27.86.75.68,1.12l-2.55,5.05a.54.54,0,0,0-.05.21C330.76,317.66,330.75,319.92,330.75,319.92Z" style="fill: rgb(38, 50, 56); transform-origin: 330.441px 314.115px;" id="elfgqfkiqh1xn" class="animable"></path><g id="el615q6orykw4"><path d="M347.5,315v9.94a1.55,1.55,0,0,0-.57.32L342.42,330a1.35,1.35,0,0,1-.82.33v-9.94a1.3,1.3,0,0,0,.84-.32l4.52-4.75A1.34,1.34,0,0,1,347.5,315Z" style="opacity: 0.15; transform-origin: 344.55px 322.665px;" class="animable"></path></g><path d="M355.14,314.89v9.94a2.23,2.23,0,0,0-.59-.09,52.39,52.39,0,0,1-6.14,0,2.4,2.4,0,0,0-.91.14V315a2.48,2.48,0,0,1,.93-.14,48.21,48.21,0,0,0,6.13,0A1.75,1.75,0,0,1,355.14,314.89Z" style="fill: rgb(38, 50, 56); transform-origin: 351.32px 319.864px;" id="el6aev1dgwiud" class="animable"></path><g id="el4mzp4k0ib9b"><path d="M361.14,320.3v9.93a2.05,2.05,0,0,1-.9-.53l-4-4.25a2.5,2.5,0,0,0-1.06-.62v-9.94a2.6,2.6,0,0,1,1.08.63l4,4.24A2.06,2.06,0,0,0,361.14,320.3Z" style="opacity: 0.15; transform-origin: 358.16px 322.56px;" class="animable"></path></g><path d="M372.12,317.48v2.46h0v3.91c0,1.76,0,3.48,0,3.55a.62.62,0,0,1-.5.54l-9.79,2.34a1.31,1.31,0,0,1-.67,0V320.3a1.52,1.52,0,0,0,.69.05l9.79-2.35A.59.59,0,0,0,372.12,317.48Z" style="fill: rgb(55, 71, 79); transform-origin: 366.64px 323.902px;" id="elgjvnpj0e9gu" class="animable"></path><g id="elgkj36v3wha"><path d="M375.28,308.32v9.94a2.14,2.14,0,0,0-1,.3,22.47,22.47,0,0,1-2.18,1.38s0-2.27,0-2.58a.85.85,0,0,0-.1-.4l-2.35-4.66a.84.84,0,0,1,.29-1.18,27.59,27.59,0,0,0,4.35-2.49A2.05,2.05,0,0,1,375.28,308.32Z" style="opacity: 0.15; transform-origin: 372.399px 314.13px;" class="animable"></path></g><path d="M390.34,303.76c0,.49,0,9.66,0,9.93a.69.69,0,0,1-.09.25l-3.91,5.43a1.14,1.14,0,0,1-.66.39v-9.93a1.23,1.23,0,0,0,.69-.39l3.9-5.44A.43.43,0,0,0,390.34,303.76Z" style="fill: rgb(55, 71, 79); transform-origin: 388.01px 311.76px;" id="el6gp3rxmpsvf" class="animable"></path><path d="M330.81,278.46v0a.94.94,0,0,0,.1.38l2.35,4.65a.84.84,0,0,1-.3,1.18c-.74.35-1.47.72-2.16,1.11a24.62,24.62,0,0,0-2.18,1.39,2.54,2.54,0,0,1-1.62.28L318,286a1.59,1.59,0,0,0-1.42.42l-3.91,5.44a.43.43,0,0,0-.08.24v0c0,.25.27.5.69.63l8,2.54a1.09,1.09,0,0,1,.87,1.06,9.88,9.88,0,0,0,0,3.07,1,1,0,0,1-.63,1.08l-8.48,2.68a.55.55,0,0,0-.39.54,1,1,0,0,0,.2.55l3.55,4.94a1.67,1.67,0,0,0,1.47.69l9.27-1.56a2.84,2.84,0,0,1,1.77.51,27.57,27.57,0,0,0,3.77,2.16c.55.27.85.75.67,1.11l-2.55,5.06c-.18.36.13.75.69.89l9.42,2.25a1.74,1.74,0,0,0,1.52-.28l4.51-4.75a2.15,2.15,0,0,1,1.48-.46,50.15,50.15,0,0,0,6.13,0,2.42,2.42,0,0,1,1.66.71l4,4.25a1.91,1.91,0,0,0,1.57.58l9.8-2.35a.68.68,0,0,0,.4-1l-2.35-4.66a.84.84,0,0,1,.29-1.18,26.44,26.44,0,0,0,4.35-2.5,2.52,2.52,0,0,1,1.61-.28l9,1.51a1.59,1.59,0,0,0,1.43-.41l3.89-5.44a.38.38,0,0,0,.09-.24h0v0a.57.57,0,0,0-.07-.22h0a1.07,1.07,0,0,0-.61-.42l-8-2.54a1.11,1.11,0,0,1-.88-1.06,9.52,9.52,0,0,0,0-3.06,1,1,0,0,1,.63-1.08l8.48-2.69a.54.54,0,0,0,.39-.52v0a.91.91,0,0,0-.2-.54l-3.55-4.95a1.69,1.69,0,0,0-1.46-.69l-9.28,1.56A2.9,2.9,0,0,1,374,287c-.57-.4-1.19-.79-1.84-1.16s-1.25-.68-1.91-1-.87-.75-.68-1.11l2.55-5.06a.49.49,0,0,0,.05-.2c0-.3-.28-.58-.74-.69L362,275.52a1.7,1.7,0,0,0-1.51.29L356,280.55a2.17,2.17,0,0,1-1.48.46,48.37,48.37,0,0,0-6.14,0,2.44,2.44,0,0,1-1.65-.72l-4-4.25a1.84,1.84,0,0,0-1.57-.57l-9.79,2.33A.64.64,0,0,0,330.81,278.46ZM366.43,293l.24.24.17.19a4.87,4.87,0,0,1,.35.42q.19.25.36.51c.08.11.14.22.21.33l.09.16a6.07,6.07,0,0,1-.47,6.86A10.31,10.31,0,0,1,365,304a14.33,14.33,0,0,1-1.47,1c-4.79,2.72-12.1,3.68-18.69,2.11a21.19,21.19,0,0,1-5.53-2.12,13.75,13.75,0,0,1-1.44-.94,9.72,9.72,0,0,1-2.94-3.26s0,0,0,0a1.74,1.74,0,0,1-.1-.19,1585863193093.26,1585863193093.26,0,0,1-.18-.42,6.08,6.08,0,0,1,.88-6c3.64-5.07,13.71-7.48,22.5-5.38A17.3,17.3,0,0,1,366.43,293Z" style="fill: rgb(69, 90, 100); transform-origin: 351.44px 297.91px;" id="elcbu7l1i4xh8" class="animable"></path></g></g><g id="freepik--robot-arm--inject-5" class="animable animator-active" style="transform-origin: 209.823px 217.384px;"><g id="freepik--robot-arm--inject-5" class="animable" style="transform-origin: 209.823px 217.384px;"><path d="M327.34,72.79h0a8.1,8.1,0,0,0-1.8-1.4c-2.18-1.25-11.55-6.68-12.18-7-5.41-3.08-13,1.48-18.33,11.45L221.77,213.21c-9.41,17.63-10.13,40-1.59,48.65h0a11.92,11.92,0,0,0,2.46,1.94c2.14,1.27,11.37,6.58,12.26,7.09,8.62,5,21-3.65,28.5-20.7l64.28-146.57C332.88,91.75,332.74,78.27,327.34,72.79Z" style="fill: rgb(164, 82, 246); transform-origin: 272.851px 167.869px;" id="elrwtnn6bjvu" class="animable"></path><g id="el2lyoab0nmuc"><path d="M327.34,72.79h0a8.1,8.1,0,0,0-1.8-1.4c-2.18-1.25-11.55-6.68-12.18-7-5.41-3.08-13,1.48-18.33,11.45L221.77,213.21c-9.41,17.63-10.13,40-1.59,48.65h0a11.92,11.92,0,0,0,2.46,1.94c2.14,1.27,11.37,6.58,12.26,7.09,8.62,5,21-3.65,28.5-20.7l64.28-146.57C332.88,91.75,332.74,78.27,327.34,72.79Z" style="fill: rgb(255, 255, 255); opacity: 0.3; transform-origin: 272.851px 167.869px;" class="animable"></path></g><g id="el29qimp34xjd"><path d="M327.68,103.62,263.4,250.19c-8.25,18.81-22.5,27.4-31,18.71h0c-8.54-8.69-7.82-31,1.58-48.65L307.21,82.83c5.94-11.14,14.74-15.53,20.13-10h0C332.74,78.27,332.88,91.75,327.68,103.62Z" style="fill: rgb(164, 82, 246); opacity: 0.6; transform-origin: 278.961px 171.372px;" class="animable"></path></g><path d="M243.75,256.67c2.18,1,5,.54,7.9-1.52,5.82-4.12,9.86-13.2,9-20.28-.41-3.54-2-5.92-4.14-6.89-1.33-.59-3.33-1.45-4.65-2-2.18-1-5-.54-7.89,1.52-5.82,4.12-9.87,13.2-9,20.28.41,3.54,2,5.91,4.15,6.88Z" style="fill: rgb(38, 50, 56); transform-origin: 247.809px 241.325px;" id="elkns7isvilhd" class="animable"></path><path d="M260.68,234.87c-.41-3.54-2-5.92-4.14-6.89s-5-.54-7.9,1.52c-5.82,4.12-9.86,13.21-9,20.29.42,3.54,2,5.91,4.15,6.88s5,.54,7.9-1.52C257.47,251,261.51,242,260.68,234.87Z" style="fill: rgb(69, 90, 100); transform-origin: 250.156px 242.325px;" id="elaxpcg7dqxli" class="animable"></path><path d="M315.8,100.79c1.2.54,2.74.3,4.34-.83a13.19,13.19,0,0,0,5-11.15c-.23-2-1.08-3.26-2.28-3.79l-2.56-1.13c-1.2-.53-2.74-.29-4.34.84a13.19,13.19,0,0,0-5,11.15,4.45,4.45,0,0,0,2.28,3.79Z" style="fill: rgb(38, 50, 56); transform-origin: 318.05px 92.3435px;" id="elvsxtfrr0li" class="animable"></path><path d="M325.11,88.81c-.23-2-1.09-3.26-2.28-3.79s-2.74-.3-4.34.84a13.15,13.15,0,0,0-5,11.15c.23,1.95,1.08,3.25,2.28,3.78s2.74.3,4.34-.83A13.19,13.19,0,0,0,325.11,88.81Z" style="fill: rgb(69, 90, 100); transform-origin: 319.299px 92.9052px;" id="elk0xzg7w2y4" class="animable"></path><path d="M326.22,71.66a10.39,10.39,0,0,0-7.57-.92L205.45,94.82c-6.32,1.34-13.17,8.92-15.59,17.24-1.81,6.24-.65,11.25,2.6,13.16,1.08.64,6.79,3.93,8.22,4.74a6.66,6.66,0,0,0,3.82.75l108.78-8.85c9.7-.79,21.09-12.62,25-25.93h0c2.73-9.39.93-16.81-3.91-19.61C333,75.54,327.59,72.46,326.22,71.66Z" style="fill: rgb(164, 82, 246); transform-origin: 264.282px 100.575px;" id="elnvmnwdftpx" class="animable"></path><g id="elc7tf6jq2y"><path d="M326.22,71.66a10.39,10.39,0,0,0-7.57-.92L205.45,94.82c-6.32,1.34-13.17,8.92-15.59,17.24-1.81,6.24-.65,11.25,2.6,13.16,1.08.64,6.79,3.93,8.22,4.74a6.66,6.66,0,0,0,3.82.75l108.78-8.85c9.7-.79,21.09-12.62,25-25.93h0c2.73-9.39.93-16.81-3.91-19.61C333,75.54,327.59,72.46,326.22,71.66Z" style="fill: rgb(255, 255, 255); opacity: 0.5; transform-origin: 264.282px 100.575px;" class="animable"></path></g><g id="ela48vz2w7rl5"><path d="M204.5,130.71l108.78-8.85c9.7-.79,21.09-12.62,25-25.93h0c3.87-13.3-1.36-22.66-11.45-20.51L213.57,99.5c-6.31,1.34-13.17,8.92-15.58,17.24h0C195.57,125.06,198.43,131.2,204.5,130.71Z" style="fill: rgb(255, 255, 255); opacity: 0.3; transform-origin: 268.345px 102.925px;" class="animable"></path></g><path d="M298.3,346.77h0V333H288c-1.06-.72-2.21-1.43-3.44-2.14-18.38-10.62-48.18-10.62-66.57,0-1.22.71-2.37,1.42-3.43,2.14H204.18v13.79h0c-.18,5.58,4.4,11.17,13.77,16.58,18.38,10.61,48.19,10.61,66.57,0C293.9,357.93,298.48,352.35,298.3,346.77Z" style="fill: rgb(38, 50, 56); transform-origin: 251.24px 347.111px;" id="elelpj4xeps0d" class="animable"></path><path d="M218,352.19c-18.38-10.61-18.38-27.82,0-38.43s48.19-10.61,66.57,0,18.38,27.82,0,38.43S236.34,362.81,218,352.19Z" style="fill: rgb(55, 71, 79); transform-origin: 251.285px 332.977px;" id="elxzb944ci1bl" class="animable"></path><path d="M283.7,331.83h0V257h0a30.72,30.72,0,1,0-61.43,0v75h0c0,4.52,3,9,9,12.46,12,6.85,31.49,6.82,43.44-.08,5.93-3.42,8.91-7.9,9-12.38h0Z" style="fill: rgb(69, 90, 100); transform-origin: 252.988px 287.651px;" id="eld6qv3xj0ba9" class="animable"></path><path d="M264.07,299.21a9,9,0,0,1,4.11-7.08,2.83,2.83,0,0,1,3-.23h0L273,293l-.75,1.32c0,.05,0,.1,0,.15a9,9,0,0,1-4.1,7.07h0l-.85,1.5-2-1.21h0l-.07,0h0A2.89,2.89,0,0,1,264.07,299.21Z" style="fill: rgb(164, 82, 246); transform-origin: 268.528px 297.307px;" id="eln8wdiylhtq" class="animable"></path><g id="elwbw143co3"><path d="M264.07,299.21a9,9,0,0,1,4.11-7.08,2.83,2.83,0,0,1,3-.23h0L273,293l-.75,1.32c0,.05,0,.1,0,.15a9,9,0,0,1-4.1,7.07h0l-.85,1.5-2-1.21h0l-.07,0h0A2.89,2.89,0,0,1,264.07,299.21Z" style="opacity: 0.3; transform-origin: 268.528px 297.307px;" class="animable"></path></g><path d="M274.29,295.66a9.06,9.06,0,0,1-4.1,7.08c-2.27,1.31-4.11.26-4.11-2.34a9,9,0,0,1,4.1-7.07C272.45,292,274.29,293.07,274.29,295.66Z" style="fill: rgb(164, 82, 246); transform-origin: 270.185px 298.03px;" id="elmqtdv25v81" class="animable"></path><path d="M264.07,316.77a9,9,0,0,1,4.11-7.07,2.81,2.81,0,0,1,3-.24h0l1.86,1.11-.75,1.33c0,.05,0,.09,0,.14a9,9,0,0,1-4.1,7.08h0l-.85,1.5-2-1.2,0,0-.07,0h0A2.89,2.89,0,0,1,264.07,316.77Z" style="fill: rgb(224, 224, 224); transform-origin: 268.547px 314.878px;" id="el7r8ighneuar" class="animable"></path><path d="M274.29,313.23a9,9,0,0,1-4.1,7.07c-2.27,1.31-4.11.26-4.11-2.33a9.06,9.06,0,0,1,4.1-7.08C272.45,309.58,274.29,310.63,274.29,313.23Z" style="fill: rgb(245, 245, 245); transform-origin: 270.185px 315.595px;" id="elywnlz4witbr" class="animable"></path><path d="M348.08,84.54h0a8.14,8.14,0,0,0-1.81-1.41c-2.17-1.24-11.54-6.68-12.18-7-5.41-3.08-13,1.48-18.33,11.44L242.5,225c-9.4,17.63-10.13,40-1.59,48.64h0a12,12,0,0,0,2.46,1.95c2.14,1.26,11.37,6.57,12.26,7.09,8.62,5,21-3.66,28.5-20.7l64.28-146.57C353.61,103.5,353.47,90,348.08,84.54Z" style="fill: rgb(164, 82, 246); transform-origin: 293.584px 179.633px;" id="elely14d1s99" class="animable"></path><g id="elkr6c6esocg"><path d="M348.08,84.54h0a8.14,8.14,0,0,0-1.81-1.41c-2.17-1.24-11.54-6.68-12.18-7-5.41-3.08-13,1.48-18.33,11.44L242.5,225c-9.4,17.63-10.13,40-1.59,48.64h0a12,12,0,0,0,2.46,1.95c2.14,1.26,11.37,6.57,12.26,7.09,8.62,5,21-3.66,28.5-20.7l64.28-146.57C353.61,103.5,353.47,90,348.08,84.54Z" style="fill: rgb(255, 255, 255); opacity: 0.3; transform-origin: 293.584px 179.633px;" class="animable"></path></g><g id="elz4gnb7hu1x"><path d="M348.41,115.37,284.13,261.94c-8.25,18.81-22.5,27.4-31,18.71h0c-8.54-8.69-7.82-31,1.59-48.65L327.94,94.57c5.94-11.13,14.74-15.52,20.14-10h0C353.47,90,353.61,103.5,348.41,115.37Z" style="fill: rgb(255, 255, 255); opacity: 0.3; transform-origin: 299.692px 183.12px;" class="animable"></path></g><path d="M264.49,268.42c2.17,1,5,.54,7.89-1.52,5.82-4.12,9.87-13.2,9-20.29-.42-3.54-2-5.91-4.15-6.88l-4.65-2c-2.18-1-5-.54-7.89,1.52-5.82,4.12-9.87,13.2-9,20.29.41,3.54,2,5.91,4.15,6.88Z" style="fill: rgb(38, 50, 56); transform-origin: 268.535px 253.075px;" id="elinjum1pni4" class="animable"></path><path d="M281.42,246.61c-.42-3.54-2-5.91-4.15-6.88s-5-.54-7.9,1.52c-5.82,4.12-9.86,13.2-9,20.29.41,3.54,2,5.91,4.14,6.88s5,.54,7.9-1.52C278.2,262.78,282.25,253.7,281.42,246.61Z" style="fill: rgb(69, 90, 100); transform-origin: 270.891px 254.075px;" id="elrcy4h58312" class="animable"></path><path d="M336.53,112.54a4.42,4.42,0,0,0,4.34-.83,13.17,13.17,0,0,0,5-11.16c-.23-2-1.08-3.25-2.28-3.78L341,95.64c-1.19-.53-2.74-.3-4.34.84a13.18,13.18,0,0,0-5,11.15c.23,2,1.09,3.25,2.29,3.78C334.7,111.74,335.8,112.22,336.53,112.54Z" style="fill: rgb(38, 50, 56); transform-origin: 338.765px 104.077px;" id="elu4gp3qz3rr" class="animable"></path><path d="M345.84,100.55c-.23-2-1.08-3.25-2.28-3.78s-2.74-.3-4.34.83a13.17,13.17,0,0,0-5,11.16c.23,1.94,1.08,3.25,2.28,3.78a4.42,4.42,0,0,0,4.34-.83A13.17,13.17,0,0,0,345.84,100.55Z" style="fill: rgb(69, 90, 100); transform-origin: 340.03px 104.642px;" id="elfbr2t09ws6" class="animable"></path><path d="M193.17,88.93c3.91-2.94,7.68-3.57,10.6-2.23h0l17.85,10.38-.49,1.15a13.74,13.74,0,0,1,2.23,6.36c1.14,9.53-4.15,21.91-11.83,27.66a13.9,13.9,0,0,1-6.07,2.77L205,136.2l-17.8-10.36v0c-3-1.14-5.24-4.32-5.83-9.24C180.19,107.06,185.49,94.68,193.17,88.93Z" style="fill: rgb(164, 82, 246); transform-origin: 202.36px 111.115px;" id="el84vmesr6h7k" class="animable"></path><g id="eltjtjisw2wu"><path d="M193.17,88.93c3.91-2.94,7.68-3.57,10.6-2.23h0l17.85,10.38-.49,1.15a13.74,13.74,0,0,1,2.23,6.36c1.14,9.53-4.15,21.91-11.83,27.66a13.9,13.9,0,0,1-6.07,2.77L205,136.2l-17.8-10.36v0c-3-1.14-5.24-4.32-5.83-9.24C180.19,107.06,185.49,94.68,193.17,88.93Z" style="opacity: 0.15; transform-origin: 202.36px 111.115px;" class="animable"></path></g><path d="M211.39,99.46c-7.68,5.76-13,18.14-11.83,27.66s8.29,12.58,16,6.83,13-18.13,11.84-27.66S219.07,93.71,211.39,99.46Z" style="fill: rgb(164, 82, 246); transform-origin: 213.479px 116.704px;" id="el8xs0pv6x1lu" class="animable"></path><path d="M206.8,121.68a6.75,6.75,0,0,0,.92,2.81c1.35,2.21,4,2.51,6.73.46a15.92,15.92,0,0,0,5.65-13.22c-.36-3-1.9-4.6-3.95-4.64a5.81,5.81,0,0,0-3.68,1.38A15.89,15.89,0,0,0,206.8,121.68Z" style="fill: rgb(164, 82, 246); transform-origin: 213.45px 116.71px;" id="el96jq3tul9fh" class="animable"></path><g id="elo53ud4q68tm"><path d="M206.8,121.68a6.75,6.75,0,0,0,.92,2.81c1.35,2.21,4,2.51,6.73.46a15.92,15.92,0,0,0,5.65-13.22c-.36-3-1.9-4.6-3.95-4.64a5.81,5.81,0,0,0-3.68,1.38A15.89,15.89,0,0,0,206.8,121.68Z" style="opacity: 0.3; transform-origin: 213.45px 116.71px;" class="animable"></path></g><path d="M206.8,121.68a6.75,6.75,0,0,0,.92,2.81,5.78,5.78,0,0,0,3.69-1.37,15.9,15.9,0,0,0,5.65-13.21,6.7,6.7,0,0,0-.91-2.82,5.81,5.81,0,0,0-3.68,1.38A15.89,15.89,0,0,0,206.8,121.68Z" style="fill: rgb(38, 50, 56); transform-origin: 211.93px 115.79px;" id="elimw0y09arva" class="animable"></path><path d="M149.53,124c-1.29.71-2.1,2.27-2.15,4.51a15.52,15.52,0,0,0,6.8,12.29c1.91,1.16,3.67,1.29,4.95.59l37.07-20.49c1.28-.71,2.1-2.27,2.14-4.5a15.53,15.53,0,0,0-6.79-12.29c-1.92-1.16-3.67-1.3-5-.59Z" style="fill: rgb(38, 50, 56); transform-origin: 172.86px 122.453px;" id="el74pd1ztjjof" class="animable"></path><path d="M154.18,140.75c1.91,1.16,3.67,1.29,4.95.58s2.1-2.26,2.14-4.5a15.48,15.48,0,0,0-6.79-12.29c-1.92-1.16-3.67-1.3-4.95-.59s-2.1,2.27-2.15,4.51A15.52,15.52,0,0,0,154.18,140.75Z" style="fill: rgb(69, 90, 100); transform-origin: 154.325px 132.642px;" id="elrg8b7snl1v" class="animable"></path><g id="freepik--Hand--inject-5" class="animable" style="transform-origin: 128.801px 149.67px;"><path d="M174.93,104.83c-3.26-1.81-6.26-2.29-8.68-1.62a54.48,54.48,0,0,1-10.32,1.7c-4.63.3-8.75,0-13.4.19a51.21,51.21,0,0,0-9.16,1.32c-2.73.65-4.72,4-6.23,6.16-1.23,1.76-3.19,6.21-2.7,7.27s4.94,1.79,2.78,3.64-9.82,4.42-14.4,7.57,5.54,24.83,13.5,35.32c5.5,7.26,7.81,11,20.09,5.7,7.41-3.22,14.28-6.14,20.77-11,5.88-4.37,13.94-15.68,19.74-22,2.1-1.77,3.33-4.85,3.25-9C190,120.74,183.18,109.4,174.93,104.83Z" style="fill: rgb(69, 90, 100); transform-origin: 150.925px 138.747px;" id="el3u969vpqvh4" class="animable"></path><path d="M111.63,109c-3.93-.68-9.15,3.21-13.93,2.93-3.84-.23-4.15,4.25,1.1,6.15,3.43,1.25,11.49,1,11.24-.65C109.59,114.65,110.46,112.16,111.63,109Zm3.52-.88c-2,.46-4.75,7.9-3.47,9.56s7.89,2.68,11.09,1.27c1.06-7.06,6.91-12.28,6.91-12.28C125.45,105.85,117.11,107.7,115.15,108.15Z" style="fill: rgb(164, 82, 246); transform-origin: 112.257px 113.04px;" id="elnk7uyqdtgz" class="animable"></path><g id="eloqrthdr19ea"><g style="opacity: 0.2; transform-origin: 109.237px 116.143px;" class="animable"><path d="M109.93,115.44a79.83,79.83,0,0,1-8.61-.2,10.27,10.27,0,0,1-4-.91,4.46,4.46,0,0,1-1.82-1.73c-1.4,1.27-.57,4.1,3.33,5.51,3.43,1.25,11.49,1,11.24-.65A9.9,9.9,0,0,1,109.93,115.44Z" style="fill: rgb(38, 50, 56); transform-origin: 102.47px 115.749px;" id="elv0yj99m93x" class="animable"></path><path d="M123.61,115.75l0,0c-2.18-1.27-4.89-.93-7.4-.67-1.57.17-3.15.27-4.73.34a3.41,3.41,0,0,0,.24,2.33c1.29,1.66,7.89,2.68,11.09,1.27A16.82,16.82,0,0,1,123.61,115.75Z" style="fill: rgb(38, 50, 56); transform-origin: 117.493px 117.26px;" id="eli2w2ez243eh" class="animable"></path></g></g><path d="M133.43,137.72c13.72,7.46,30.13,1.9,30.13,1.9a23,23,0,0,1-16.41,5.56C136.74,144.75,133.43,137.72,133.43,137.72Z" style="fill: rgb(55, 71, 79); transform-origin: 148.495px 141.47px;" id="el7r358epwx7p" class="animable"></path><path d="M110.23,140.39c.9,3.88,2,7.16-2.87,7.81s-11.55,1.66-14.3,3-6,1.49-6.62-2.43-.87-5.95,3.24-7.09,11.16-3.55,13.84-5S109,135.14,110.23,140.39Z" style="fill: rgb(164, 82, 246); transform-origin: 98.5509px 143.941px;" id="el0pajieoql5nq" class="animable"></path><g id="elcbw0q2o1l0i"><path d="M107.36,148.2c4.83-.65,3.77-3.93,2.87-7.81,0-.22-.1-.42-.16-.62a4.81,4.81,0,0,1-.18.65,6.61,6.61,0,0,1-2.69,3.38c-2.58,1.58-5.91,1.25-8.75,2.3-1.86.68-3.46,1.93-5.3,2.66a10.25,10.25,0,0,1-6.65.28h0c.72,3.69,3.88,3.56,6.57,2.21S102.52,148.85,107.36,148.2Z" style="fill: rgb(38, 50, 56); opacity: 0.2; transform-origin: 98.7504px 145.944px;" class="animable"></path></g><path d="M85.16,149.37c-1.41-2.56-1.93-4.51-4.92-2.47s-6.17,3.9-9.63,6.21-3.59,4.42-2.75,5.95,3,1.87,6.61.59,7.26-3.53,9.88-4.6S87,152.69,85.16,149.37Z" style="fill: rgb(164, 82, 246); transform-origin: 76.9356px 153.243px;" id="elbx796juy5kb" class="animable"></path><g id="el4hd7waxbzdr"><g style="opacity: 0.2; transform-origin: 76.9849px 154.682px;" class="animable"><path d="M85.16,149.37c-.08-.13-.15-.26-.22-.4a.67.67,0,0,0-.41.49,1.89,1.89,0,0,0,.1.74,2.26,2.26,0,0,1-.78,2A6.68,6.68,0,0,1,82,153.3l-9.06,4.11a8.84,8.84,0,0,1-3.59,1,3.58,3.58,0,0,1-1.84-.5,3.34,3.34,0,0,0,.39,1.11c.84,1.52,3,1.87,6.61.59s7.26-3.53,9.88-4.6S87,152.69,85.16,149.37Z" style="fill: rgb(38, 50, 56); transform-origin: 76.9849px 154.682px;" id="elhxrvsddr429" class="animable"></path></g></g><path d="M88.74,148.15c.52,1.58.92,2.65.38,3s-4.45,1.44-5.31-1.33,2.44-4.4,3.24-4.4S88.34,146.93,88.74,148.15Z" style="fill: rgb(224, 224, 224); transform-origin: 86.5226px 148.538px;" id="elftoeizoq8f" class="animable"></path><path d="M121,163.58c1.94,3.48,3.87,6.34-.55,8.37s-10.06,4.63-12.74,6.12c-3.42,1.9-6.21,2.86-7.91-.74s-1.61-4.2,2-6.5,9.64-6.66,11.79-8.82S118.33,158.88,121,163.58Z" style="fill: rgb(164, 82, 246); transform-origin: 110.934px 169.99px;" id="ellm2kg2xuv5i" class="animable"></path><path d="M98.06,177.75c-1.86-2.25-2.73-4.09-5.27-1.5s-4.27,4-7.22,6.94-2.68,5.05-1.57,6.4,3.25,1.28,6.56-.67,5.41-3.86,7.77-5.4S100.47,180.68,98.06,177.75Z" style="fill: rgb(164, 82, 246); transform-origin: 91.6053px 182.747px;" id="eloq98kh4tog" class="animable"></path><g id="eluuocoxidh2"><path d="M95.69,181.56c-1.46,1.16-3.2,2-4.57,3.26-1,.91-1.73,2-2.68,3a4.11,4.11,0,0,1-4.79,1.29,3.54,3.54,0,0,0,.35.51c1.11,1.34,3.25,1.28,6.56-.67s5.41-3.86,7.77-5.4,2.14-2.81-.21-5.69A6.26,6.26,0,0,1,95.69,181.56Zm25.26-18c-.09-.16-.18-.3-.27-.45a5.74,5.74,0,0,1,.12,2.54,6,6,0,0,1-3.06,3.7,42.74,42.74,0,0,1-4.56,1.94,20.05,20.05,0,0,0-4.79,2.91,22.49,22.49,0,0,1-3.4,2.62,7.27,7.27,0,0,1-5.18.6c1.7,3.46,4.47,2.51,7.85.63,2.68-1.49,8.31-4.09,12.74-6.12S122.89,167.06,121,163.58Z" style="fill: rgb(38, 50, 56); opacity: 0.2; transform-origin: 103.373px 176.822px;" class="animable"></path></g><path d="M101.15,176.36c.74,1.49,1.29,2.49.82,2.94s-4.17,2.1-5.43-.51,1.75-4.74,2.54-4.86S100.57,175.22,101.15,176.36Z" style="fill: rgb(224, 224, 224); transform-origin: 99.19px 177.076px;" id="el7iwjfss5yg9" class="animable"></path><path d="M128.53,174.24c2.31,3,2.78,5-.06,6.63-5.14,2.87-7.26,4.46-9.89,5.81-4.53,2.33-5.43,2.23-7.25-1.14s-1.14-4.13,2.26-6.69c2.78-2.1,5.78-4.24,8.82-6.31C124.82,170.9,126.57,171.64,128.53,174.24Z" style="fill: rgb(164, 82, 246); transform-origin: 120.39px 179.971px;" id="elwl1uw1lwxp" class="animable"></path><path d="M109.85,186.84c-1.9-2.07-2.3-3.2-5.12-1.15a21.26,21.26,0,0,0-4.18,3.7c-2.53,3.1-2.28,5-1.15,6.26s3.19,1,6.25-1,2-1.35,4.15-3S112.32,189.53,109.85,186.84Z" style="fill: rgb(164, 82, 246); transform-origin: 105.071px 190.513px;" id="elkkrq96s7oy" class="animable"></path><g id="elhxmkqmkaoi7"><path d="M108.87,189.25a14.27,14.27,0,0,1-2.27,1.48,18.83,18.83,0,0,0-3.46,2.7A9.7,9.7,0,0,1,101,195.3a2.92,2.92,0,0,1-1.56.33v0c1.14,1.23,3.19,1,6.25-1s2-1.35,4.15-3,2.49-2.09.26-4.57A3.34,3.34,0,0,1,108.87,189.25Zm19.66-15a11.8,11.8,0,0,0-1-1.2,3.87,3.87,0,0,1-.58,3.17c-1,1.35-2.72,1.89-4.11,2.82-2.47,1.67-3.89,4.63-6.49,6.09a7,7,0,0,1-4.71.78h-.09c1.7,3,2.7,3,7.06.79,2.63-1.35,4.75-2.94,9.89-5.81C131.31,179.29,130.84,177.29,128.53,174.24Z" style="fill: rgb(38, 50, 56); opacity: 0.2; transform-origin: 114.939px 184.718px;" class="animable"></path></g><path d="M112.46,184.77c.85,1.35,1.47,2.26,1.06,2.73s-3.81,2.39-5.26,0,1.24-4.69,2-4.88S111.8,183.72,112.46,184.77Z" style="fill: rgb(224, 224, 224); transform-origin: 110.744px 185.638px;" id="elinyob5s8lam" class="animable"></path><path d="M114.64,151.92c1.65,3.63,3.35,6.63-1.24,8.27s-14.48,5.58-16.88,7.5-5.54,2.72-7-1-2-5.67,1.74-7.65,13.72-7.35,16-9.31S112.4,147,114.64,151.92Z" style="fill: rgb(164, 82, 246); transform-origin: 102.388px 158.761px;" id="elnes8leubo1" class="animable"></path><path d="M88.51,166.34c-1.73-2.35-2.49-4.22-5.21-1.82s-5.66,4.62-8.81,7.34-3,4.82-2,6.22,3.2,1.48,6.66-.25,6.79-4.4,9.26-5.78S90.76,169.39,88.51,166.34Z" style="fill: rgb(164, 82, 246); transform-origin: 81.0413px 171.266px;" id="elgwpc13o9ks4" class="animable"></path><g id="elzuk1o35l5l"><path d="M87.76,168.51A12,12,0,0,1,85,170.24a25.58,25.58,0,0,0-4.44,3,29.79,29.79,0,0,1-4,3.25,6,6,0,0,1-4.43.81,3.81,3.81,0,0,0,.44.79c1,1.4,3.2,1.48,6.66-.25s6.79-4.4,9.26-5.78,2.34-2.55.36-5.33A3.63,3.63,0,0,1,87.76,168.51Zm27-16.31a4,4,0,0,1-.16,2.16,4.37,4.37,0,0,1-1.17,1.56c-3.4,3.08-8.5,3.26-12.55,5.42-2,1.06-3.69,2.59-5.68,3.64a7.44,7.44,0,0,1-6,.76c.11.3.23.61.35.95,1.41,3.72,4.55,2.93,7,1s12.3-5.85,16.88-7.5S116.38,155.7,114.77,152.2Z" style="fill: rgb(38, 50, 56); opacity: 0.2; transform-origin: 94.2763px 165.67px;" class="animable"></path></g><path d="M91.79,165c.69,1.51,1.2,2.53.72,3s-4.25,2-5.41-.7,1.92-4.68,2.71-4.77S91.26,163.79,91.79,165Z" style="fill: rgb(224, 224, 224); transform-origin: 89.7701px 165.692px;" id="ela3x8phoa8ue" class="animable"></path></g></g></g><g id="freepik--speech-bubble--inject-5" class="animable" style="transform-origin: 72.135px 81.4877px;"><g id="freepik--speech-bubble--inject-5" class="animable" style="transform-origin: 72.135px 81.4877px;"><g id="freepik--speech-bubble--inject-5" class="animable" style="transform-origin: 72.135px 81.4877px;"><path d="M77.31,98.78l-15.45,8.94L68,121.52a1.3,1.3,0,0,0,.59.65l7.88,4.54a1.43,1.43,0,0,0,2.08-.83l6.66-22.56Z" style="fill: rgb(164, 82, 246); transform-origin: 73.535px 112.839px;" id="elhwpejf87isq" class="animable"></path><path d="M91.23,36.37,43.38,64a2.78,2.78,0,0,0-1.26,2.18l.05,52a2.78,2.78,0,0,0,1.26,2.17l7.09,4a2.8,2.8,0,0,0,2.52,0l47.85-27.62a2.8,2.8,0,0,0,1.26-2.18l-.05-52a2.78,2.78,0,0,0-1.26-2.17l-7.09-4A2.8,2.8,0,0,0,91.23,36.37Z" style="fill: rgb(164, 82, 246); transform-origin: 72.135px 80.3625px;" id="ele0c9ohwej4" class="animable"></path><g id="els49vuavq8re"><path d="M102.08,42.29c-.09-.63-.61-.86-1.24-.5L53,69.41a2.69,2.69,0,0,0-.89.94l-9.59-5.47a2.45,2.45,0,0,1,.86-.89L91.23,36.36a2.83,2.83,0,0,1,2.52,0l7.09,4A2.75,2.75,0,0,1,102.08,42.29Z" style="opacity: 0.15; transform-origin: 72.3px 53.207px;" class="animable"></path></g><path d="M75.9,126.06l-5.3-11.9L53,124.31c-.69.4-1.25.08-1.25-.72l0-52A2.77,2.77,0,0,1,53,69.41l47.84-27.62c.7-.4,1.26-.07,1.26.73l.05,52a2.8,2.8,0,0,1-1.26,2.18l-16.54,9.54-5.8,19.65A1.41,1.41,0,0,1,75.9,126.06Z" style="fill: rgb(164, 82, 246); transform-origin: 76.95px 84.2656px;" id="el86uliifiivp" class="animable"></path><g id="elmj5skj76c1"><path d="M75.9,126.06l-5.3-11.9L53,124.31c-.69.4-1.25.08-1.25-.72l0-52A2.77,2.77,0,0,1,53,69.41l47.84-27.62c.7-.4,1.26-.07,1.26.73l.05,52a2.8,2.8,0,0,1-1.26,2.18l-16.54,9.54-5.8,19.65A1.41,1.41,0,0,1,75.9,126.06Z" style="fill: rgb(255, 255, 255); opacity: 0.35; transform-origin: 76.95px 84.2656px;" class="animable"></path></g></g><path id="freepik--Check--inject-5" d="M89.52,59.08A3.56,3.56,0,0,0,84.86,61l-13.44,32-3.2-3.11a3.55,3.55,0,0,0-4.95,5.1l6.94,6.74a3.5,3.5,0,0,0,2.47,1,3.42,3.42,0,0,0,.71-.07A3.56,3.56,0,0,0,76,100.5L91.41,63.73A3.55,3.55,0,0,0,89.52,59.08Z" style="fill: rgb(250, 250, 250); transform-origin: 76.941px 80.7675px;" class="animable"></path></g></g><defs>     <filter id="active" height="200%">         <feMorphology in="SourceAlpha" result="DILATED" operator="dilate" radius="2"></feMorphology>                <feFlood flood-color="#32DFEC" flood-opacity="1" result="PINK"></feFlood>        <feComposite in="PINK" in2="DILATED" operator="in" result="OUTLINE"></feComposite>        <feMerge>            <feMergeNode in="OUTLINE"></feMergeNode>            <feMergeNode in="SourceGraphic"></feMergeNode>        </feMerge>    </filter>    <filter id="hover" height="200%">        <feMorphology in="SourceAlpha" result="DILATED" operator="dilate" radius="2"></feMorphology>                <feFlood flood-color="#ff0000" flood-opacity="0.5" result="PINK"></feFlood>        <feComposite in="PINK" in2="DILATED" operator="in" result="OUTLINE"></feComposite>        <feMerge>            <feMergeNode in="OUTLINE"></feMergeNode>            <feMergeNode in="SourceGraphic"></feMergeNode>        </feMerge>            <feColorMatrix type="matrix" values="0   0   0   0   0                0   1   0   0   0                0   0   0   0   0                0   0   0   1   0 "></feColorMatrix>    </filter></defs></svg>